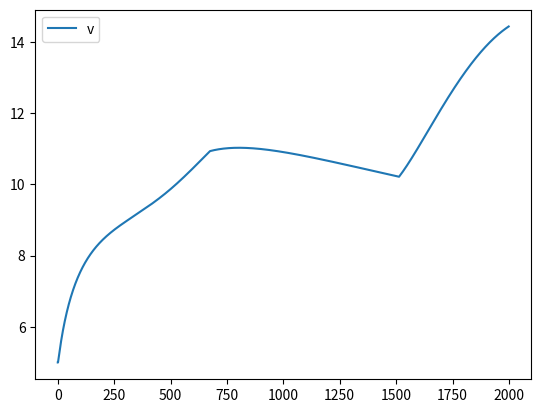

Here is the Python script that generated this plot:
import sys
from typing import Any, Union

import numpy as np
import matplotlib.pyplot as plt
import matplotlib.image as mpimg

"""
Model equation
--------------
𝐽𝑒𝜔˙𝑒=𝑇𝑒−(𝐺𝑅)(𝑟𝑒𝑓𝑓𝐹𝑙𝑜𝑎𝑑)
𝑚𝑥¨=𝐹𝑥−𝐹𝑙𝑜𝑎𝑑
𝑇𝑒=𝑥𝜃(𝑎0+𝑎1𝜔𝑒+𝑎2𝜔2𝑒)
𝐹𝑙𝑜𝑎𝑑=𝐹𝑎𝑒𝑟𝑜+𝑅𝑥+𝐹𝑔
𝐹𝑎𝑒𝑟𝑜=12𝐶𝑎𝜌𝐴𝑥˙2
𝑅𝑥=𝑐𝑎𝑥˙2=𝑁(𝑐̂ 𝑟,0+𝑐̂ 𝑟,1|𝑥˙|+𝑐̂ 𝑟,2𝑥˙2)≈𝑐𝑟,1𝑥˙
𝐹𝑔=𝑚𝑔sin𝛼
𝜔𝑤=(𝐺𝑅)𝜔𝑒
𝑠=𝜔𝑤𝑟𝑒−𝑥˙/𝑥˙
𝐹𝑥={𝑐𝑠,   |𝑠|<1
    𝐹𝑚𝑎𝑥,otherwise}

"""


class Vehicle():
    def __init__(self):
        # ==================================
        #  Parameters
        # ==================================

        # Throttle to engine torque
        self.a_0 = 400
        self.a_1 = 0.1
        self.a_2 = -0.0002

        # Gear ratio, effective radius, mass + inertia
        self.GR = 0.35
        self.r_e = 0.3
        self.J_e = 10
        self.m = 2000
        self.g = 9.81

        # Aerodynamic and friction coefficients
        self.c_a = 1.36
        self.c_r1 = 0.01

        # Tire force
        self.c = 10000
        self.F_max = 10000

        # State variables
        self.x = 0
        self.v = 5
        self.a = 0
        self.w_e = 100
        self.w_e_dot = 0

        self.sample_time = 0.01

    def reset(self):
        # reset state variables
        self.x = 0
        self.v = 5
        self.a = 0
        self.w_e = 100
        self.w_e_dot = 0


class Vehicle(Vehicle):
    def step(self, throttle, alpha):
        # ==================================
        #  Implementation of vehicle model
        # ==================================
        # Aerodynamic force
        F_aero = self.c_a * self.v * self.v
        # Resistance force
        R_x = self.c_r1 * self.v
        # Gravitational force
        F_g = self.m * self.g * np.sin(alpha)
        # Load force on the vehicle
        F_load = F_aero + R_x + F_g
        # Torque generated from the vehicle engine
        T_e = throttle * (self.a_0 + self.a_1 * self.w_e + self.a_2 * self.w_e * self.w_e)
        # Wheels speed
        W_w = self.GR * self.w_e
        r_eff = self.v / W_w
        # Slip ratio
        s = (W_w * self.r_e - self.v) / self.v
        cs = self.c * s

        if abs(s) < 1:
            F_x = cs
        else:
            F_x = self.F_max
        # Motion equations
        self.x = self.x + self.v * self.sample_time
        self.v = self.v + self.a * self.sample_time
        self.a = (F_x - F_load) / self.m
        self.w_e = self.w_e + self.w_e_dot * self.sample_time
        self.w_e_dot = (T_e - self.GR * self.r_e * F_load) / self.J_e

        pass


sample_time = 0.01
time_end = 100
model = Vehicle()

t_data = np.arange(0, time_end, sample_time)
v_data = np.zeros_like(t_data)
x_data = np.zeros_like(t_data)

# throttle percentage between 0 and 1
throttle = 0.2

# incline angle (in radians)
alpha = 0

for i in range(t_data.shape[0]):
    x_data[i] = model.x
    v_data[i] = model.v
    model.step(throttle, alpha)

#plt.plot(t_data, v_data)
# plt.plot(x_data)
#plt.show()
time_end = 20
t_data = np.arange(0, time_end, sample_time)
x_data = np.zeros_like(t_data)
v_data = np.zeros_like(t_data)
throttle_data = np.zeros_like(t_data)
alpha_data = np.zeros_like(t_data)

# reset the states
model.reset()

for i in range(t_data.shape[0]):
    if 0 <= i < 500:
        throttle = 0.2 + 0.0006 * i
    elif 500 <= i < 1500:
        throttle = 0.5
    elif 1500 <= i < 2000:
        throttle = 2 - 0.001 * i

    if model.x < 60:
        alpha = 0.05
    elif 60 <= model.x <= 150:
        alpha = 0.1
    elif model.x > 150:
        alpha = 0

    alpha_data[i] = alpha
    throttle_data[i] = throttle
    x_data[i] = model.x
    v_data[i] = model.v
    model.step(throttle, alpha)


# Plot x vs t for visualization
# plt.plot(t_data, x_data,label = 'x')
plt.plot(v_data, label='v')
# plt.plot(throttle_data,label = 'throttle')
# plt.plot(alpha_data,label = 'alpha')
plt.legend()
plt.show()
